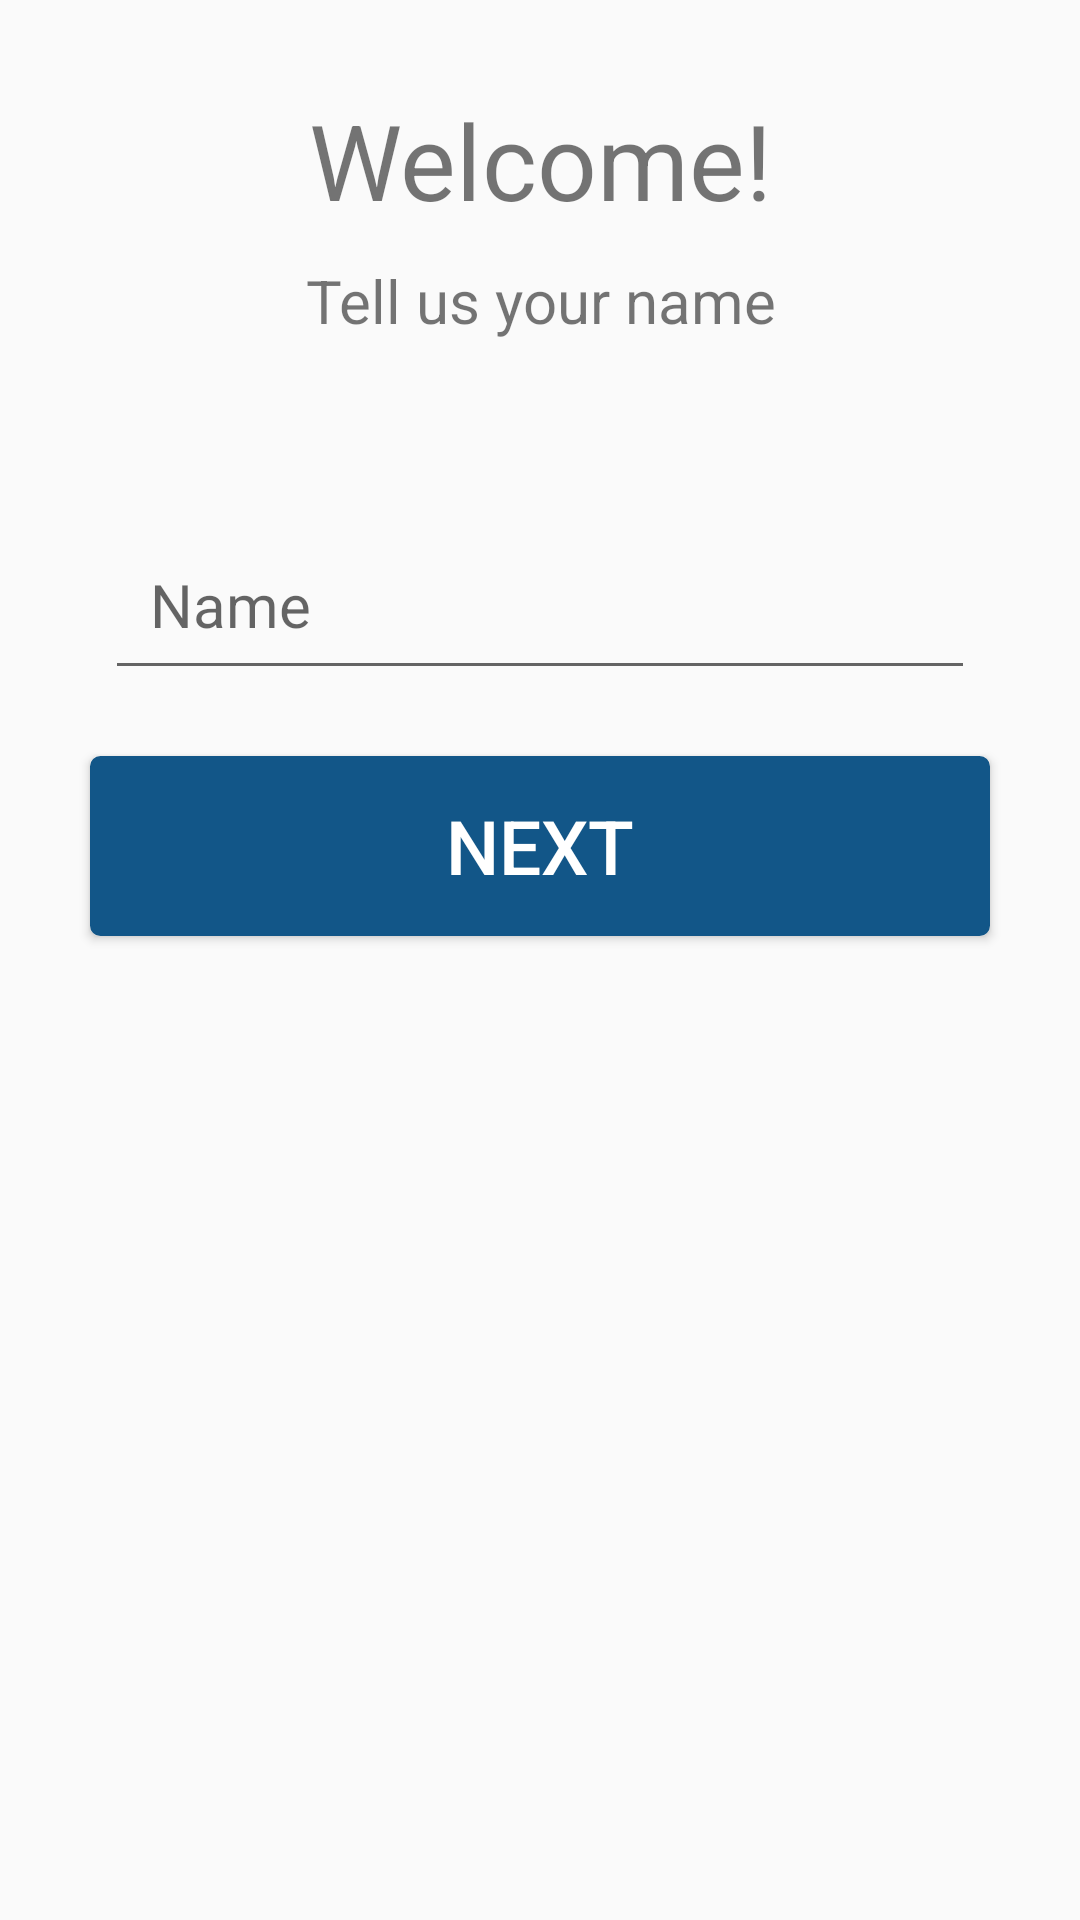

Android layout source for this screen:
<!-- AndroidManifest.xml: application theme MyMaterialTheme -->
<!-- res/layout/login_layout.xml -->
<?xml version="1.0" encoding="utf-8"?>
<RelativeLayout xmlns:android="http://schemas.android.com/apk/res/android"
    android:orientation="vertical" android:layout_width="match_parent"
    android:layout_height="match_parent">

    <TextView
        android:layout_width="fill_parent"
        android:layout_height="wrap_content"
        android:text="Welcome!"
        android:gravity="center"
        android:id="@+id/tv_welcome"
        android:textSize="35dp"
        android:layout_marginTop="30dp" />

    <TextView
        android:layout_width="fill_parent"
        android:layout_height="wrap_content"
        android:text="Tell us your name"
        android:gravity="center"
        android:id="@+id/tv_tell_us"
        android:layout_below="@+id/tv_welcome"
        android:textSize="20dp"
        android:layout_marginTop="10dp" />

    <EditText
        android:layout_width="fill_parent"
        android:layout_height="60dp"
        android:hint="Name"
        android:id="@+id/et_login_name"
        android:layout_marginTop="170dp"
        android:layout_marginRight="35dp"
        android:layout_marginLeft="35dp"
        android:textColor="#727272"
        android:textSize="20dp"
        android:paddingLeft="15dp" />

    <EditText
        android:layout_width="fill_parent"
        android:layout_height="60dp"
        android:hint="Friend's contact number"
        android:visibility="invisible"
        android:id="@+id/et_login_number"
        android:layout_marginTop="150dp"
        android:layout_marginRight="30dp"
        android:layout_marginLeft="30dp"
        android:textColor="#727272"
        android:inputType="phone"
        android:textSize="20dp"
        android:paddingLeft="30dp" />

    <TextView
        android:layout_width="fill_parent"
        android:layout_height="wrap_content"
        android:text=""
        android:textSize="20dp"
        android:id="@+id/tv_friends_number_message"
        android:layout_below="@+id/et_login_number"
        android:layout_marginTop="5dp"
        android:layout_marginRight="35dp"
        android:layout_marginLeft="35dp"
        android:gravity="center" />

    <Button
        android:layout_width="fill_parent"
        android:layout_height="60dp"
        android:text="Next"
        android:layout_below="@id/tv_friends_number_message"
        android:layout_marginTop="10dp"
        android:layout_marginRight="30dp"
        android:layout_marginLeft="30dp"
        android:background="@drawable/blue_button"
        android:textColor="#ffffff"
        android:id="@+id/bt_login_next"
        android:textSize="25dp" />

</RelativeLayout>
<!-- resources referenced by this layout -->
<resources>
  <!-- drawable blue_button (drawable) -->
  <?xml version="1.0" encoding="utf-8"?>
  <selector xmlns:android="http://schemas.android.com/apk/res/android">
      <item android:state_pressed="true" >
          <shape>
              <solid
                  android:color="#0f4871" />
              <stroke
                  android:width="1dp"
                  android:color="#0f4871" />
              <corners
                  android:radius="3dp" />
              <padding
                  android:left="10dp"
                  android:top="10dp"
                  android:right="10dp"
                  android:bottom="10dp" />
          </shape>
      </item>
  
      <item>
          <shape>
              <gradient
                  android:startColor="#125688"
                  android:endColor="#125688"
                  android:angle="270" />
              <stroke
                  android:width="1dp"
                  android:color="#125688" />
              <corners
                  android:radius="3dp" />
              <padding
                  android:left="10dp"
                  android:top="10dp"
                  android:right="10dp"
                  android:bottom="10dp" />
          </shape>
      </item>
  </selector>
  <style name="MyMaterialTheme" parent="MyMaterialTheme.Base">
      </style>
  <style name="MyMaterialTheme.Base" parent="Theme.AppCompat.Light.DarkActionBar">
          <item name="windowNoTitle">true</item>
          <item name="windowActionBar">false</item>
          <item name="colorPrimary">@color/colorPrimary</item>
          <item name="colorPrimaryDark">@color/colorPrimaryDark</item>
          <item name="colorAccent">@color/colorAccent</item>
      </style>
  <color name="colorPrimary">#125688</color>
  <color name="colorPrimaryDark">#125688</color>
  <color name="colorAccent">#c8e8ff</color>
</resources>
